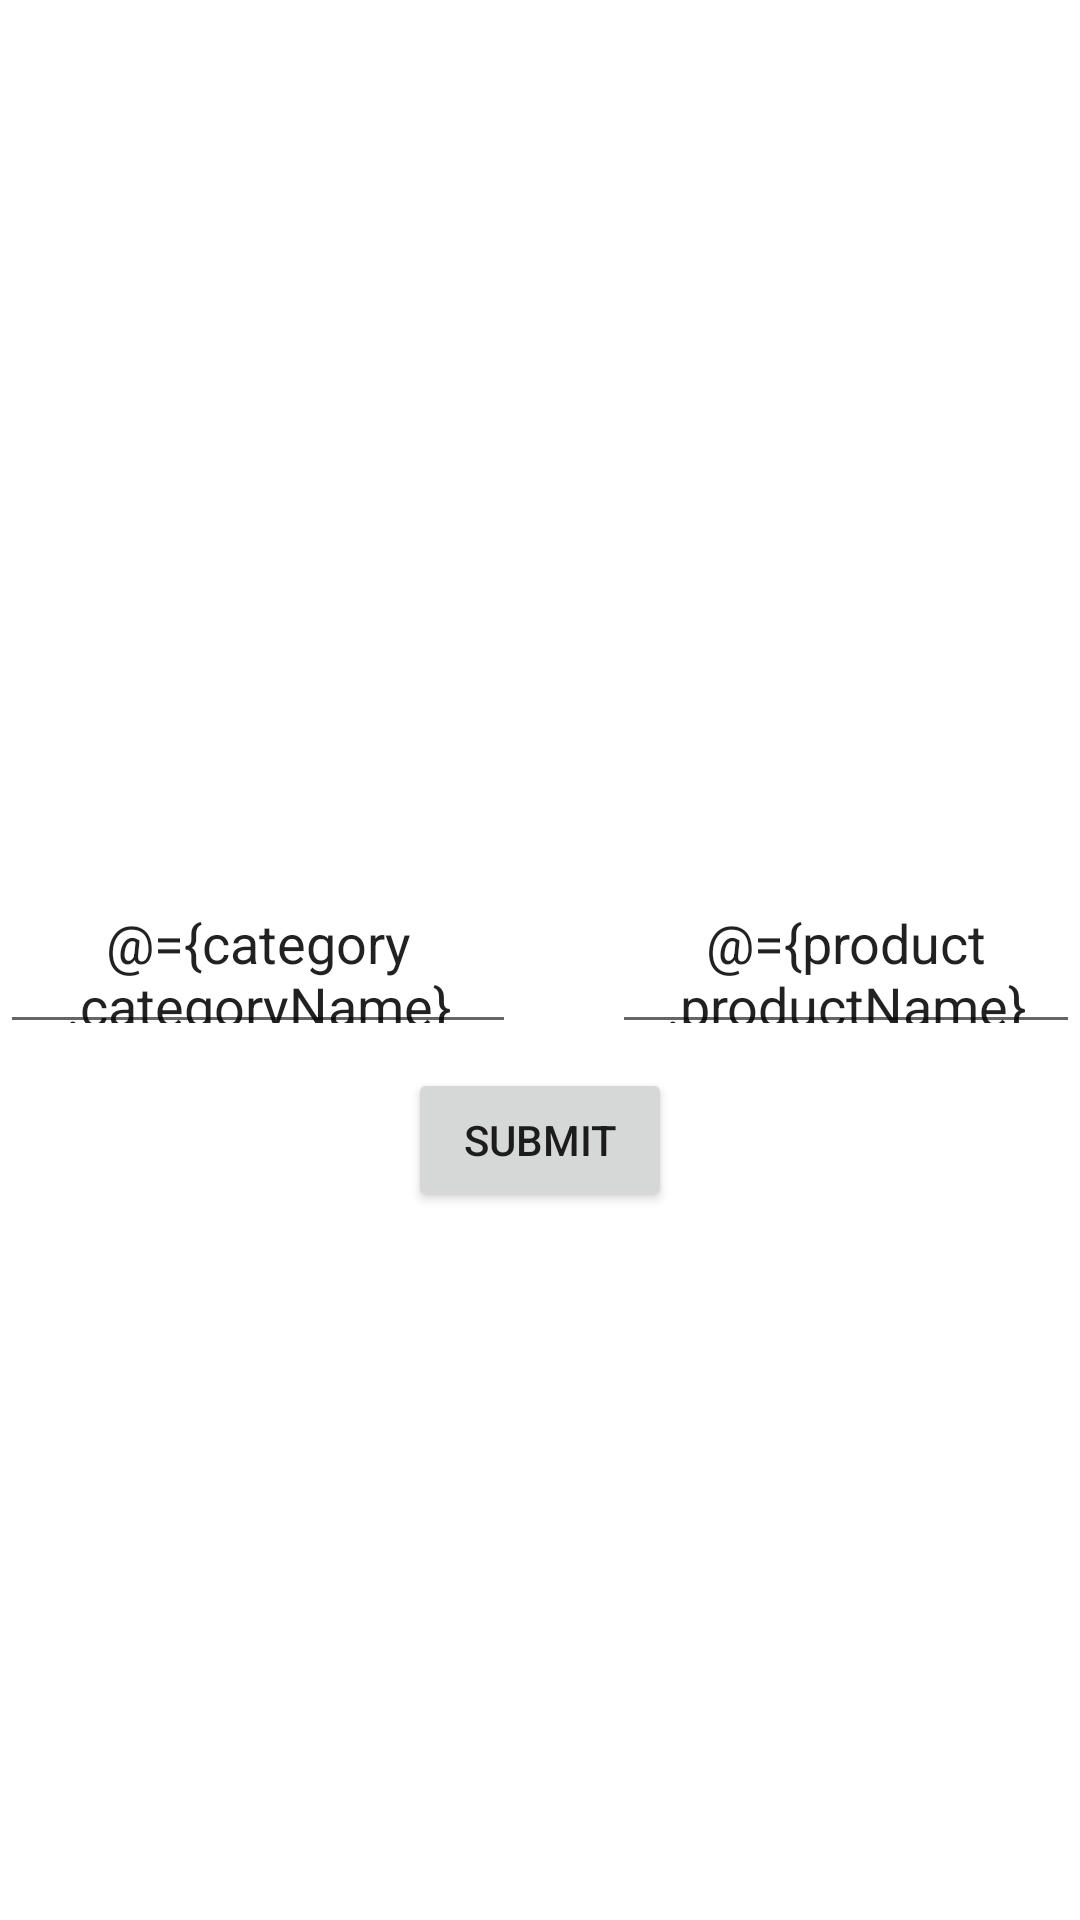

Write the Android layout XML for this screen, with the resource values it uses.
<!-- AndroidManifest.xml: application theme Theme.Hishab -->
<!-- res/layout/layout_product_category_mapping_input.xml -->
<?xml version="1.0" encoding="utf-8"?>
<layout xmlns:android="http://schemas.android.com/apk/res/android">
    <data>
        <variable
            name="category"
            type="com.example.hishab.models.entities.Category" />
        <variable
            name="product"
            type="com.example.hishab.models.entities.Product" />
    </data>
    <RelativeLayout
        android:layout_width="match_parent"
        android:layout_height="300dp"
        android:gravity="center_horizontal">
        <LinearLayout
            android:id="@+id/ll_cat_pro"
            android:layout_width="match_parent"
            android:layout_height="56dp"
            android:orientation="horizontal"
            android:weightSum="2"
            android:layout_centerInParent="true">
            <AutoCompleteTextView
                android:id="@+id/actv_category"
                android:layout_width="wrap_content"
                android:layout_height="wrap_content"
                android:layout_weight="1"
                android:layout_gravity="center"
                android:layout_marginRight="16dp"
                android:hint="category"
                android:completionThreshold="1"
                android:gravity="center"
                android:text="@={category.categoryName}"
                />
            <AutoCompleteTextView
                android:id="@+id/actv_product"
                android:layout_width="wrap_content"
                android:layout_height="wrap_content"
                android:layout_marginLeft="16dp"
                android:layout_weight="1"
                android:layout_gravity="center"
                android:gravity="center"
                android:hint="product"
                android:text="@={product.productName}"
                />
        </LinearLayout>
        <Button
            android:id="@+id/btn_yes"
            android:layout_width="wrap_content"
            android:layout_height="wrap_content"
            android:layout_below="@id/ll_cat_pro"
            android:layout_centerHorizontal="true"
            android:layout_marginTop="8dp"
            android:text="Submit"
            />
    </RelativeLayout>



</layout>
<!-- resources referenced by this layout -->
<resources>
  <style name="Theme.Hishab" parent="Theme.MaterialComponents.DayNight.DarkActionBar">
          
          <item name="colorPrimary">@color/purple_500</item>
          <item name="colorPrimaryVariant">@color/purple_700</item>
          <item name="colorOnPrimary">@color/white</item>
          
          <item name="colorSecondary">@color/teal_200</item>
          <item name="colorSecondaryVariant">@color/teal_700</item>
          <item name="colorOnSecondary">@color/black</item>
          
          <item name="android:statusBarColor" tools:targetApi="l">?attr/colorPrimaryVariant</item>
          
      </style>
  <color name="purple_500">#FF6200EE</color>
  <color name="purple_700">#FF3700B3</color>
  <color name="white">#FFFFFFFF</color>
  <color name="teal_200">#FF03DAC5</color>
  <color name="teal_700">#FF018786</color>
  <color name="black">#FF000000</color>
</resources>
